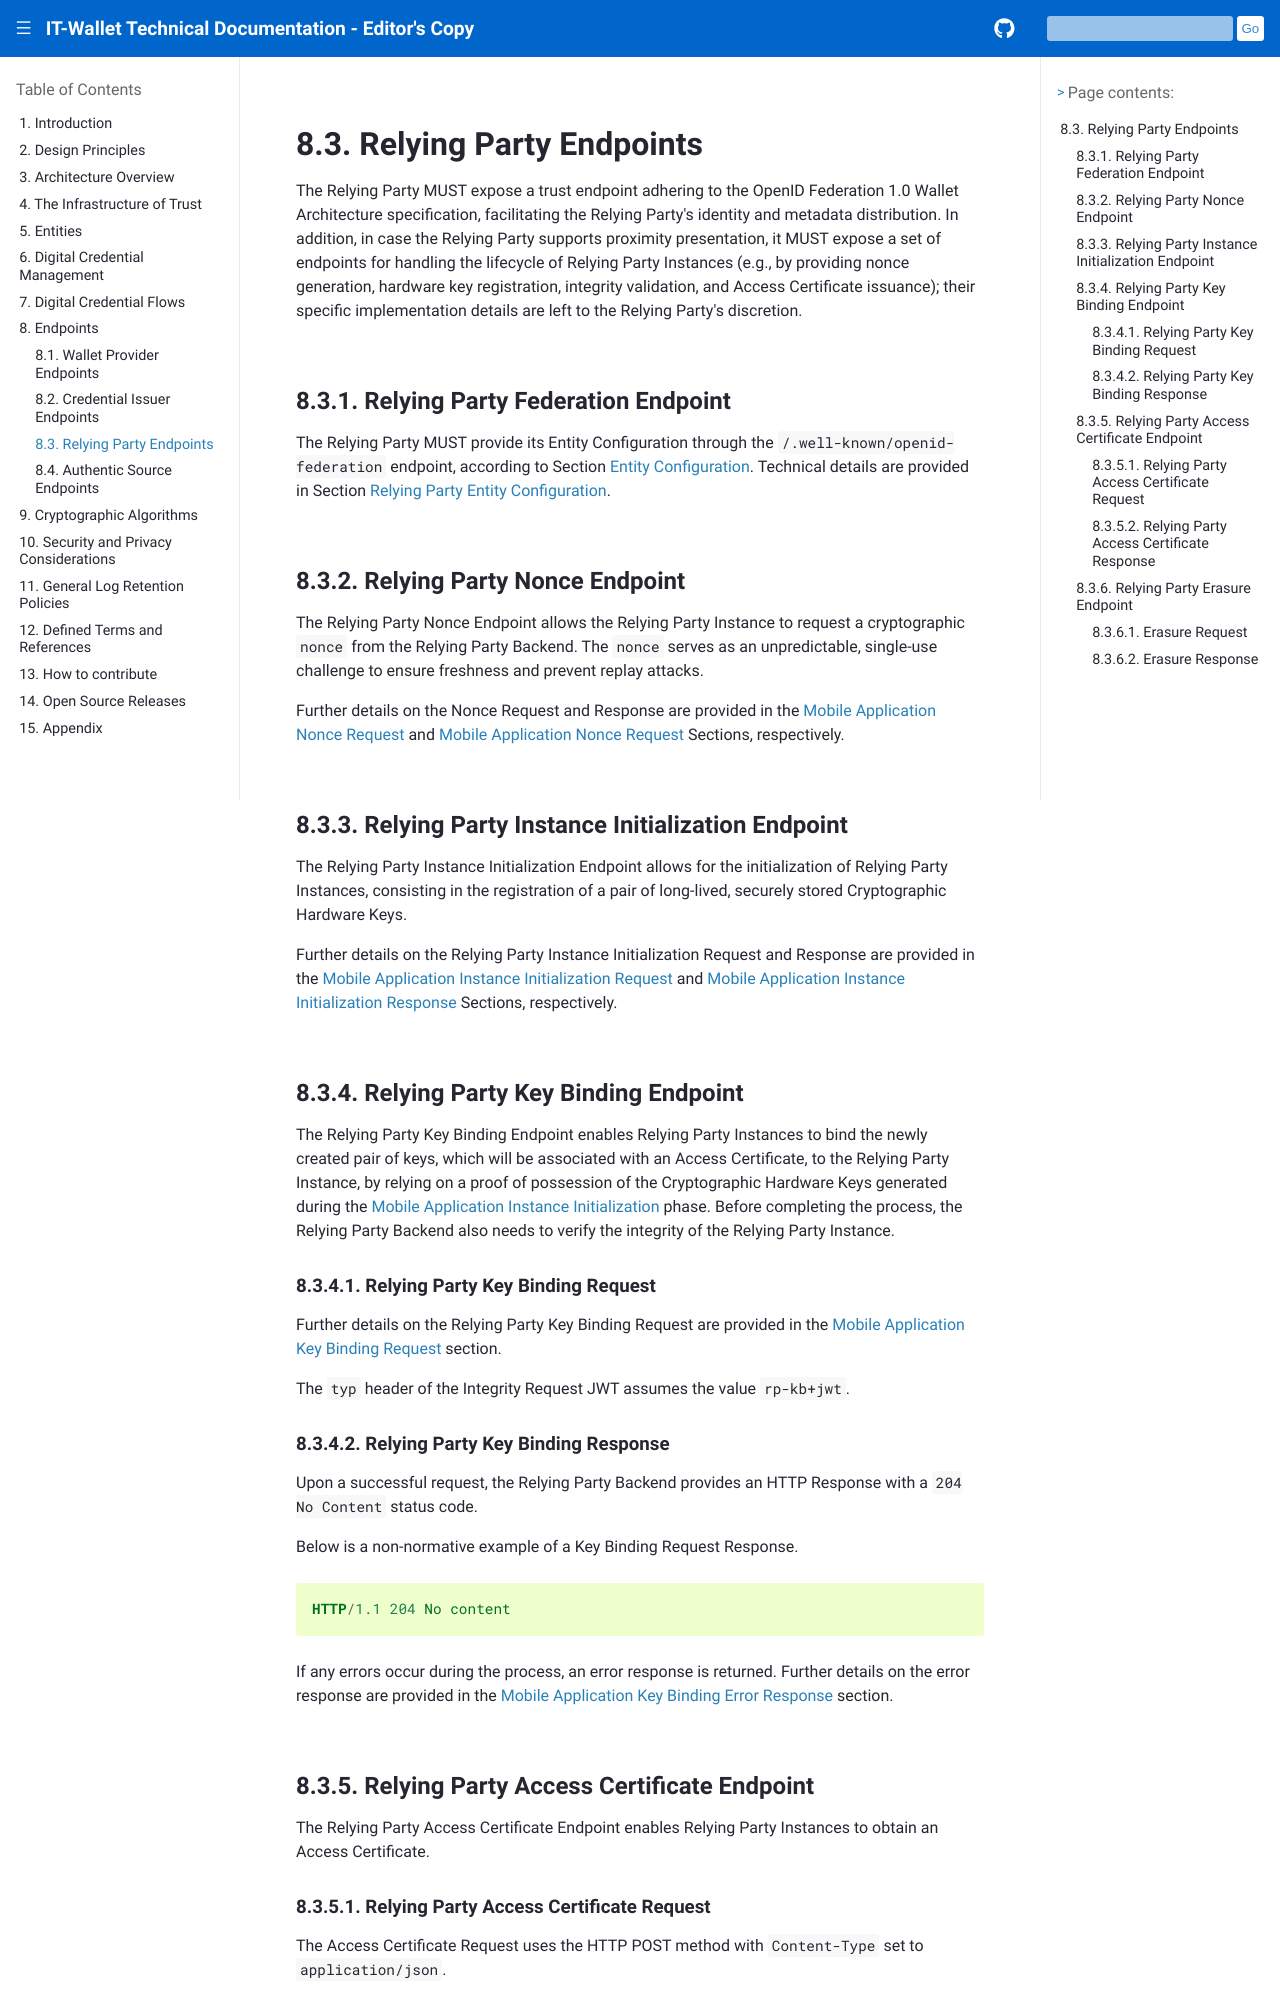

repository: xl4kj/doc-ci-cd-workflow-playground · page: versione-corrente/en/relying-party-endpoint.html · generator: sphinx

.. include:: ../common/common_definitions.rst

.. "included" file, so we start with '-' title level

Relying Party Endpoints
-----------------------

The Relying Party MUST expose a trust endpoint adhering to the OpenID Federation 1.0 Wallet Architecture specification, facilitating the Relying Party's identity and metadata distribution. In addition, in case the Relying Party supports proximity presentation, it MUST expose a set of endpoints for handling the lifecycle of Relying Party Instances (e.g., by providing nonce generation, hardware key registration, integrity validation, and Access Certificate issuance); their specific implementation details are left to the Relying Party's discretion.


Relying Party Federation Endpoint
^^^^^^^^^^^^^^^^^^^^^^^^^^^^^^^^^

The Relying Party MUST provide its Entity Configuration through the ``/.well-known/openid-federation`` endpoint, according to Section :ref:`trust:Entity Configuration`. Technical details are provided in Section :ref:`relying-party-entity-configuration:Relying Party Entity Configuration`.


Relying Party Nonce Endpoint
^^^^^^^^^^^^^^^^^^^^^^^^^^^^

The Relying Party Nonce Endpoint allows the Relying Party Instance to request a cryptographic ``nonce`` from the Relying Party Backend. The ``nonce`` serves as an unpredictable, single-use challenge to ensure freshness and prevent replay attacks.

Further details on the Nonce Request and Response are provided in the :ref:`mobile-application-instance:Mobile Application Nonce Request` and :ref:`mobile-application-instance:Mobile Application Nonce Request` Sections, respectively.

Relying Party Instance Initialization Endpoint
^^^^^^^^^^^^^^^^^^^^^^^^^^^^^^^^^^^^^^^^^^^^^^

The Relying Party Instance Initialization Endpoint allows for the initialization of Relying Party Instances, consisting in the registration of a pair of long-lived, securely stored Cryptographic Hardware Keys.

Further details on the Relying Party Instance Initialization Request and Response are provided in the :ref:`mobile-application-instance:Mobile Application Instance Initialization Request` and :ref:`mobile-application-instance:Mobile Application Instance Initialization Response` Sections, respectively.

Relying Party Key Binding Endpoint
^^^^^^^^^^^^^^^^^^^^^^^^^^^^^^^^^^

The Relying Party Key Binding Endpoint enables Relying Party Instances to bind the newly created pair of keys, which will be associated with an Access Certificate, to the Relying Party Instance, by relying on a proof of possession of the Cryptographic Hardware Keys generated during the :ref:`mobile-application-instance:Mobile Application Instance Initialization` phase. Before completing the process, the Relying Party Backend also needs to verify the integrity of the Relying Party Instance.

Relying Party Key Binding Request
"""""""""""""""""""""""""""""""""

Further details on the Relying Party Key Binding Request are provided in the :ref:`mobile-application-instance:Mobile Application Key Binding Request` section.


The ``typ`` header of the Integrity Request JWT assumes the value ``rp-kb+jwt``.
